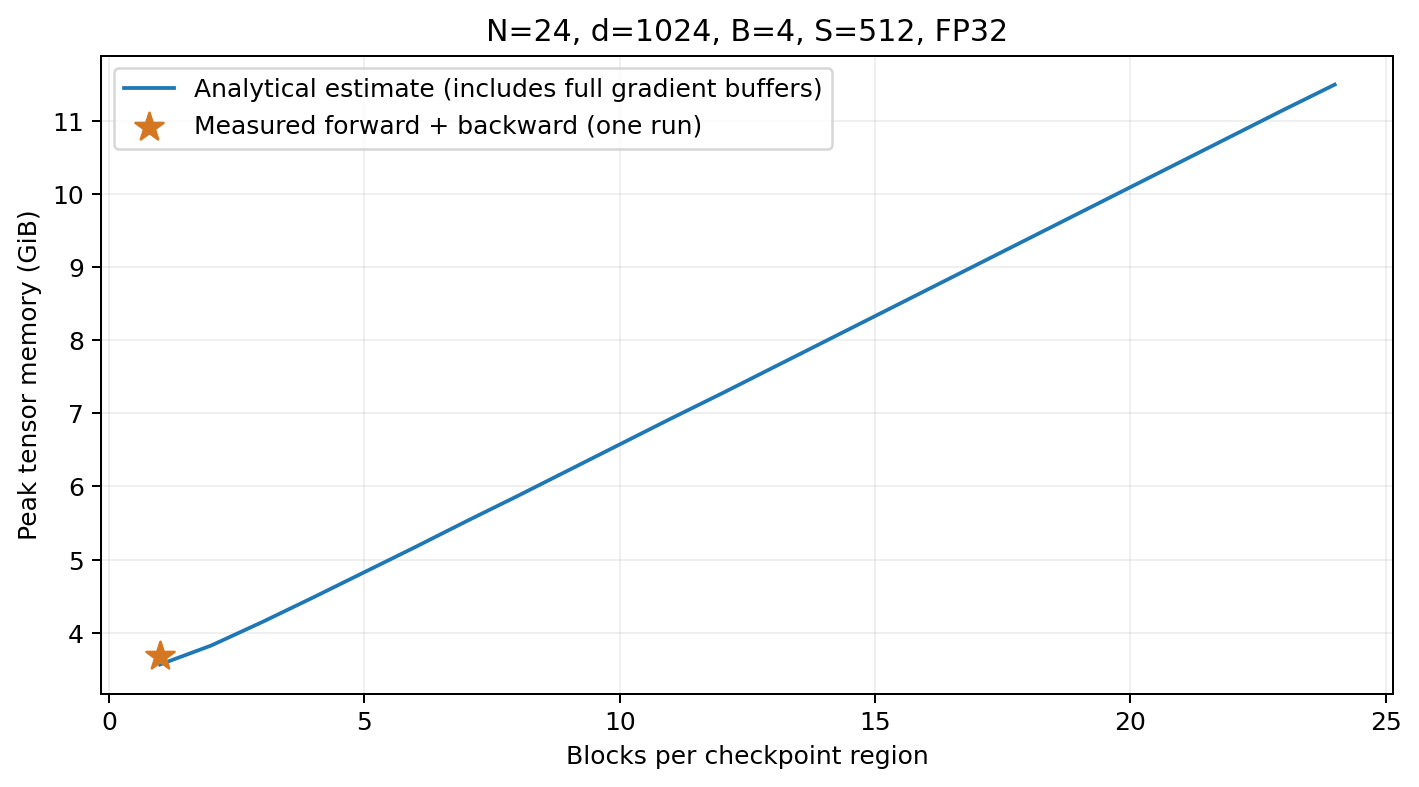

The data file committed next to this chart (first rows):
num_layers, group_size, checkpoint_count, single_checkpoint_mib, single_block_internal_mib, activation_estimate_mib, total_estimate_gib, peak_allocated_gib, peak_reserved_gib
24, 1, 24, 8.0, 360.9, 552.9, 3.567, 3.681, 3.885
